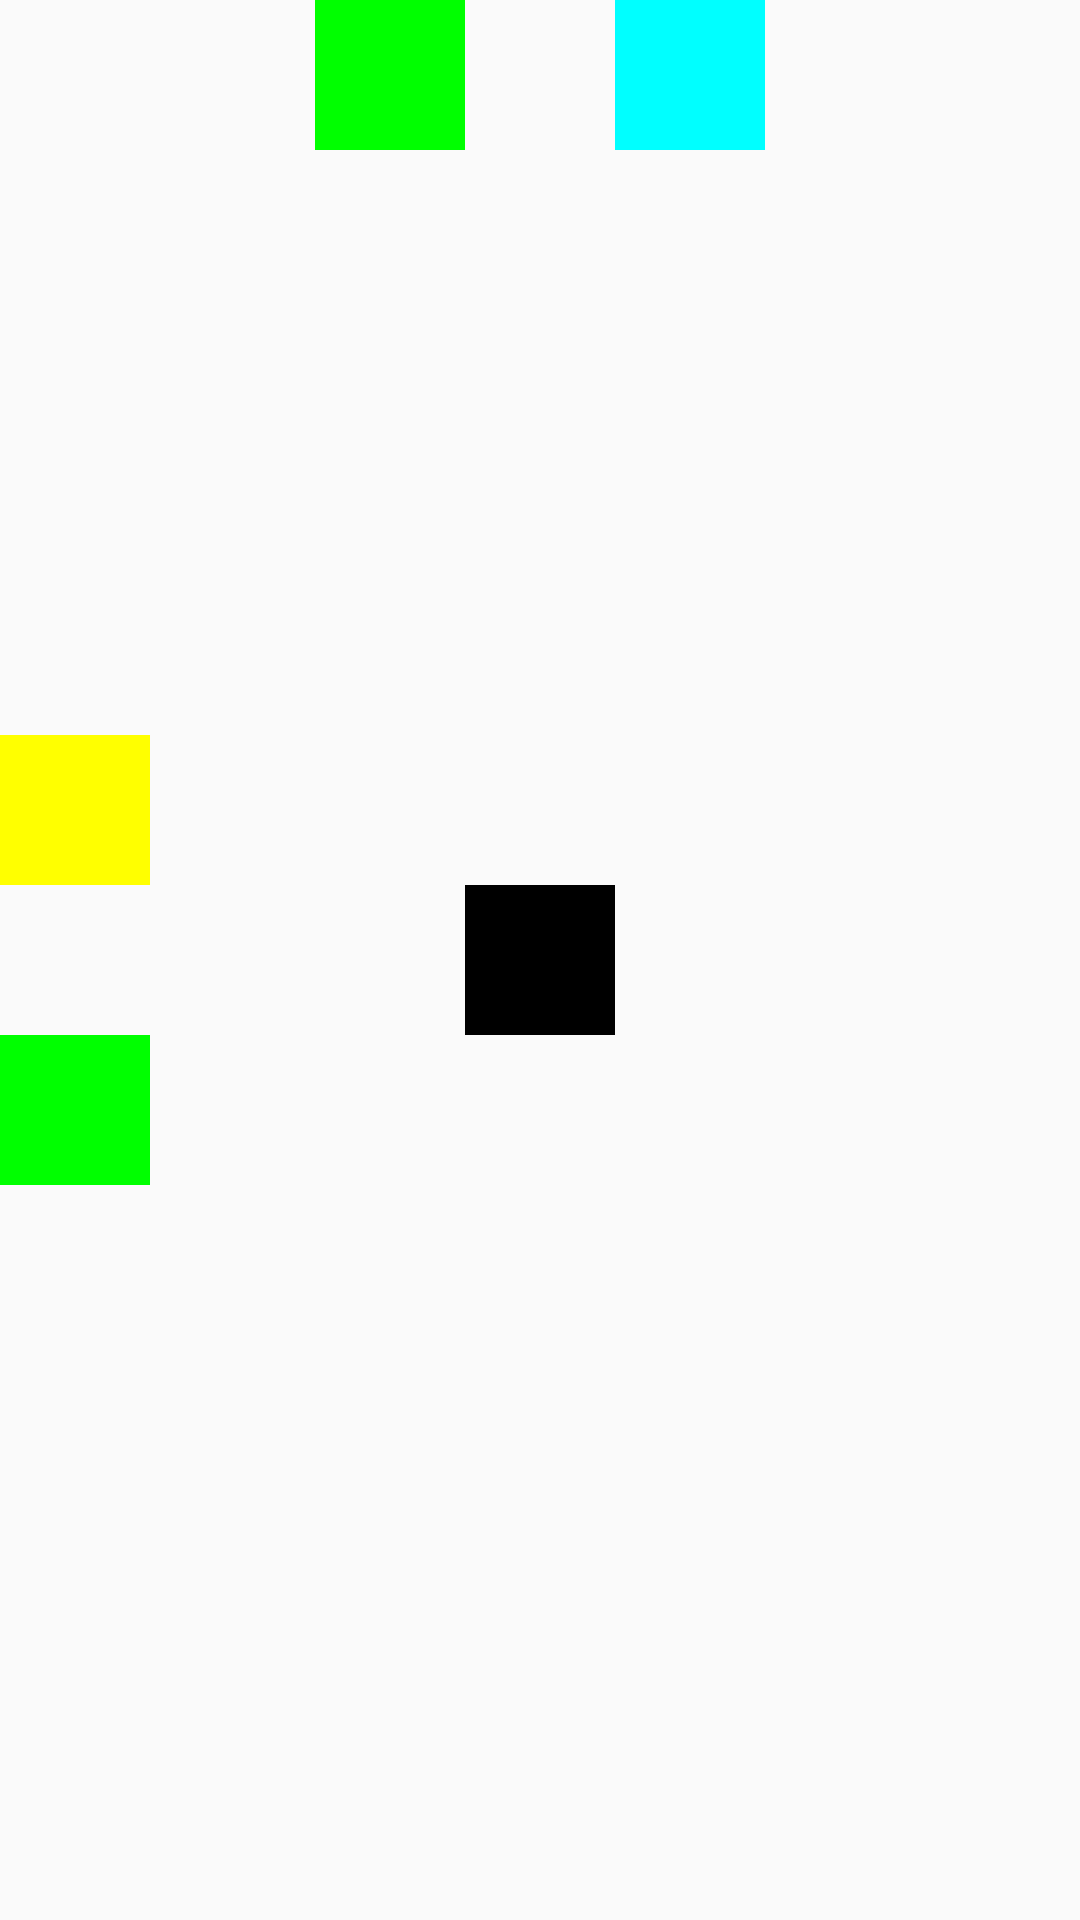

Android layout source for this screen:
<!-- AndroidManifest.xml: application theme MyTheme -->
<!-- res/layout/relative_layout_05.xml -->
<?xml version="1.0" encoding="utf-8"?>
<RelativeLayout
    xmlns:android="http://schemas.android.com/apk/res/android"
    android:layout_width="match_parent"
    android:layout_height="match_parent">

    <TextView
        android:id="@+id/view1"
        android:layout_centerInParent="true"
        android:layout_width="50dp"
        android:layout_height="50dp"
        android:background="#000000"
        />

    <TextView
        android:id="@+id/view2"
        android:layout_width="50dp"
        android:layout_toRightOf="@id/view1"
        android:layout_height="50dp"
        android:background="#00FFFF" />

    <TextView
        android:id="@+id/view3"
        android:layout_width="50dp"
        android:layout_above="@id/view1"
        android:layout_height="50dp"
        android:background="#FFFF00" />

    <TextView
        android:id="@+id/view4"
        android:layout_width="50dp"
        android:layout_below="@id/view1"
        android:layout_height="50dp"
        android:background="#00FF00" />

    <TextView
        android:id="@+id/view5"
        android:layout_width="50dp"
        android:layout_toLeftOf="@id/view1"
        android:layout_height="50dp"
        android:background="#00FF00" />
</RelativeLayout>
<!-- resources referenced by this layout -->
<resources>
  <style name="MyTheme" parent="Theme.AppCompat.Light.DarkActionBar">
          
          <item name="colorPrimary">@color/colorPrimary</item>
          <item name="colorPrimaryDark">@color/textview_color</item>
          <item name="colorAccent">@color/colorAccent</item>
          <item name="windowNoTitle">true</item>
      </style>
  <color name="colorPrimary">#6200EE</color>
  <color name="textview_color">#E91000</color>
  <color name="colorAccent">#03DAC5</color>
</resources>
